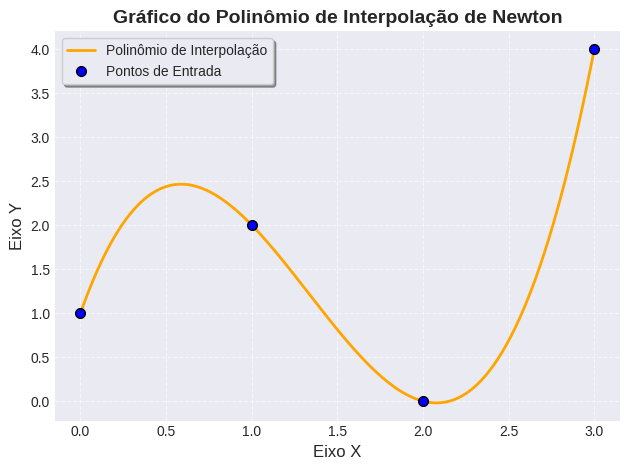

Recreate this plot in Python.
import numpy as np
import matplotlib.pyplot as plt

class PolynomialInterpolator:
    """
    Cria um objeto de polinômio interpolador usando o método de Newton.
    """

    def __init__(self, valores_x: list, valores_y: list):
        """
        Inicializa o interpolador com os pontos (x, y).
        """
        if not isinstance(valores_x, list) or not isinstance(valores_y, list):
            raise TypeError('A função recebe duas listas como entrada')
            
        if not valores_x or len(valores_x) != len(valores_y):
            raise ValueError('As listas estão vazias ou têm tamanhos diferentes')
            
        self.valores_x = valores_x
        self.valores_y = valores_y
        self.memory = {}

    def _calc_coef_rec(self, valores_x: list, valores_y: list, lista: list):
        """
        Calcula coeficientes recursivamente com memoização (cache).
        """
        if len(valores_x) == 1:
            return [float(valores_y[0]), lista]
        else:
            if tuple(valores_x[1:]) in self.memory:
                if tuple(valores_x[:-1]) in self.memory:
                    a = self.memory[tuple(valores_x[1:])]
                    b = self.memory[tuple(valores_x[:-1])]
                else:
                    a = self.memory[tuple(valores_x[1:])]
                    b = self._calc_coef_rec(valores_x[:-1], valores_y[:-1], lista)[0]
                    self.memory[tuple(valores_x[:-1])] = b
            elif tuple(valores_x[:-1]) in self.memory:
                if tuple(valores_x[1:]) in self.memory:
                    a = self.memory[tuple(valores_x[1:])]
                    b = self.memory[tuple(valores_x[:-1])]
                else:
                    b = self.memory[tuple(valores_x[:-1])]
                    a = self._calc_coef_rec(valores_x[1:], valores_y[1:], [])[0]
                    self.memory[tuple(valores_x[1:])] = a
            else:
                a = self._calc_coef_rec(valores_x[1:], valores_y[1:], [])[0]
                b = self._calc_coef_rec(valores_x[:-1], valores_y[:-1], lista)[0]
                self.memory[tuple(valores_x[1:])] = a
                self.memory[tuple(valores_x[:-1])] = b
                
            denominador = float(valores_x[-1]) - float(valores_x[0])

            if len(valores_x) > 2:
                lista.append(b)

            if denominador == 0:
                raise ValueError('A entrada dos valores de x contém números repetidos')

            return [(a - b) / denominador, lista]

    def _calc_coef_ite(self):
        """
        Calcula os coeficientes iterativamente (O(n^2)).
        """
        n = len(self.valores_x)
        # BUG FIX: Cria uma cópia float com NumPy para não modificar 
        # a lista original 'self.valores_y'.
        coef = np.array(self.valores_y, dtype=float)

        for j in range(1, n):
            for i in range(n - 1, j - 1, -1):
                denominador = (self.valores_x[i] - self.valores_x[i - j])

                if denominador == 0:
                    raise ValueError('A entrada dos valores de x contém números repetidos')

                coef[i] = (coef[i] - coef[i - 1]) / denominador
        return coef

    def __call__(self, x: float):
        """
        Avalia o polinômio interpolador em um ponto 'x'
        """
        k = 0
        
        # --- Abordagem 1: Iterativa ---
        coef = self._calc_coef_ite()
        
        # --- Abordagem 2: Recursiva (Comentada) ---
        # Para usar o método recursivo, as linhas abaixo são necessárias.
        # A chamada é feita com [self.valores_y[0]] (c0) já na lista,
        # pois a lógica recursiva '_calc_coef_rec' não captura esse
        # primeiro coeficiente (o caso base de len(valor_x) == 2).
        
        # lista = self._calc_coef_rec(
        #     self.valores_x, self.valores_y, [self.valores_y[0]]
        # )
        # coef = lista[1] + [lista[0]]
        
        prod = 1
        for i in range(len(self.valores_x)):
            k += coef[i] * prod
            prod *= (x - self.valores_x[i])

        return k


    def plot_polynomial(self, n_suave=500):
                """
                Gera um gráfico do polinômio de interpolação e dos pontos de entrada.
    
                Args:
                    n_suave (int, optional): Número de pontos para a curva suave.
                                            Padrão é 500.
                """
    
                plt.style.use('seaborn-v0_8-darkgrid') 
                
                x_min = np.min(self.valores_x)
                x_max = np.max(self.valores_x)
                x_suave = np.linspace(x_min, x_max, n_suave)
                y_suave = [self(x) for x in x_suave]
     
                plt.plot(x_suave, y_suave, 
                        '-', 
                        label="Polinômio de Interpolação", 
                        color='orange', 
                        linewidth=2,
                        zorder=2)
     
                plt.plot(self.valores_x, self.valores_y, 
                        'o', 
                        label="Pontos de Entrada", 
                        color='blue', 
                        markersize=7, 
                        markeredgecolor='black',
                        zorder=3)
                
                plt.title("Gráfico do Polinômio de Interpolação de Newton", 
                        fontsize=14, fontweight='bold')
                plt.xlabel("Eixo X", fontsize=12)
                plt.ylabel("Eixo Y", fontsize=12)
                plt.legend(loc='best', frameon=True, shadow=True)
                plt.grid(True, linestyle='--', alpha=0.6)
                
                plt.tight_layout()
                plt.show()


if __name__ == "__main__":
    """
    Bloco de teste para executar o código.
    """
    vetor_x = [0, 1, 2, 3]
    vetor_y = [1, 2, 0, 4]
    
    n_suave = 500 
    
    p = PolynomialInterpolator(vetor_x, vetor_y)

    ponto_teste = 1.5
    resultado = p(ponto_teste)
    print(f"P({ponto_teste}) = {resultado}")

    p.plot_polynomial(n_suave)
    
